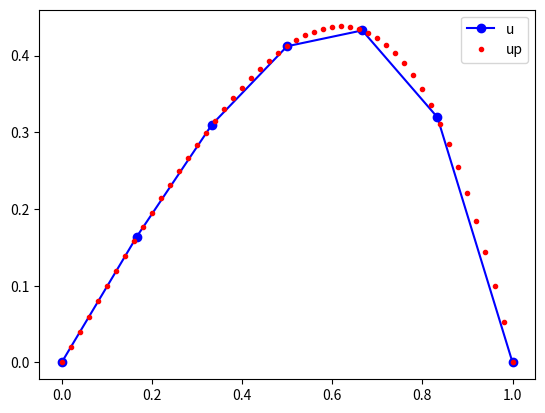

The script that saved this image:
#%%

import numpy as np
import matplotlib.pyplot as plt
import numpy as np
import scipy.linalg as la
import time


def fem1d_linear(f, d2f, n=13):
    #
    #  Define the mesh, N+1 points between A and B.
    #  These will be X[0] through X[N].
    #
    a = 0.0
    b = 1.0
    x = np.linspace(a, b, n + 1)
#
#  Set a 3 point quadrature rule on the reference interval [0,1].
#
    ng = 3

    xg = np.array((
        0.112701665379258311482073460022,
        0.5,
        0.887298334620741688517926539978))

    wg = np.array((
        5.0 / 18.0,
        8.0 / 18.0,
        5.0 / 18.0))
#
#  Compute the system matrix A and right hand side RHS.
#
    A = np.zeros((n + 1, n + 1))
    rhs = np.zeros(n + 1)
#
#  Look at element E: (0, 1, 2, ..., N-1).
#
    for e in range(0, n):

        xl = x[e]
        xr = x[e+1]
#
#  Consider quadrature point Q: (0, 1, 2 ) in element E.
#
        for q in range(0, ng):
            #
            #  Map XG and WG from [0,1] to
            #      XQ and QQ in [XL,XR].
            #
            xq = xl + xg[q] * (xr - xl)
            wq = wg[q] * (xr - xl)
#
#  Consider the I-th test function PHI(I,X) and its derivative PHI'(I,X).
#
            for i_local in range(0, 2):
                i = i_local + e

                if (i_local == 0):
                    phii = (xq - xr) / (xl - xr)
                    phiip = 1.0 / (xl - xr)
                else:
                    phii = (xq - xl) / (xr - xl)
                    phiip = 1.0 / (xr - xl)

                rhs[i] = rhs[i] + wq * phii * d2f(xq)
#
#  Consider the J-th basis function PHI(J,X) and its derivative PHI'(J,X).
#  (It turns out we don't need PHI for this particular problem, only PHI')
#
                for j_local in range(0, 2):
                    j = j_local + e

                    if (j_local == 0):
                        phijp = 1.0 / (xl - xr)
                    else:
                        phijp = 1.0 / (xr - xl)

                    A[i][j] = A[i][j] + wq * phiip * phijp
#
#  Modify the linear system to enforce the left boundary condition.
#
    A[0, 0] = 1.0
    A[0, 1:n+1] = 0.0
    rhs[0] = f(x[0])
#
#  Modify the linear system to enforce the right boundary condition.
#
    A[n, n] = 1.0
    A[n, 0:n] = 0.0
    rhs[n] = f(x[n])
    # plt.plot(rhs)
    # plt.show()

    # print(A)
    # print('_-----------------------\n', rhs)
#  Solve the linear system.
#
    u = la.solve(A, -rhs)
#
#  Evaluate the exact solution at the nodes.
#
    uex = np.zeros(n + 1)
    for i in range(0, n + 1):
        uex[i] = f(x[i])
    err = []
    for i in range(0, n + 1):
        err.append(abs(uex[i] - u[i]))
        # print('  %4d  %14.6g  %14.6g  %14.6g' % (i, u[i], uex[i], err))
#
#  Plot the computed solution and the exact solution.
#  Evaluate the exact solution at enough points that the curve will look smooth.
#
    npp = 51
    xp = np.linspace(a, b, npp)
    up = np.zeros(npp)
    for i in range(0, npp):
        up[i] = f(xp[i])

    #plt.plot(x, u, 'bo-', xp, up, 'r.')
    filename = 'fem1d.png'
    plt.savefig(filename)
    # plt.show()

    # plt.figure()
    plt.plot(x, u, 'bo-', label='u')
    plt.plot(xp, up, 'r.', label='up')
    plt.legend()
    plt.show()
    #print(xp)

    return err, u, up


def exact_fn(x, a=0.5, xb=0.2):

    #value = (1 - x) * (np.arctan(a * (x - xb)) + np.arctan(a*xb))
    value = x * ( 1 - x ) * np.exp ( x )
    return value


def rhs_fn(x, a=0.5, xb=0.2):  # PDE

    B = x-xb
    #value = -2*(a+a**3*B*(B-x+1))/(a**2*B**2+1)**2
    value = -x * ( x + 3 ) * np.exp ( x )
    return value


if __name__ == '__main__':
    a = 0.5
    xb = 0.2
    #err, u, up = fem1d_linear(exact_fn, rhs_fn, 6)
    err, u, up = fem1d_linear(exact_fn, rhs_fn, 6)
    print(err)
    #plt.plot(err)
# %%
